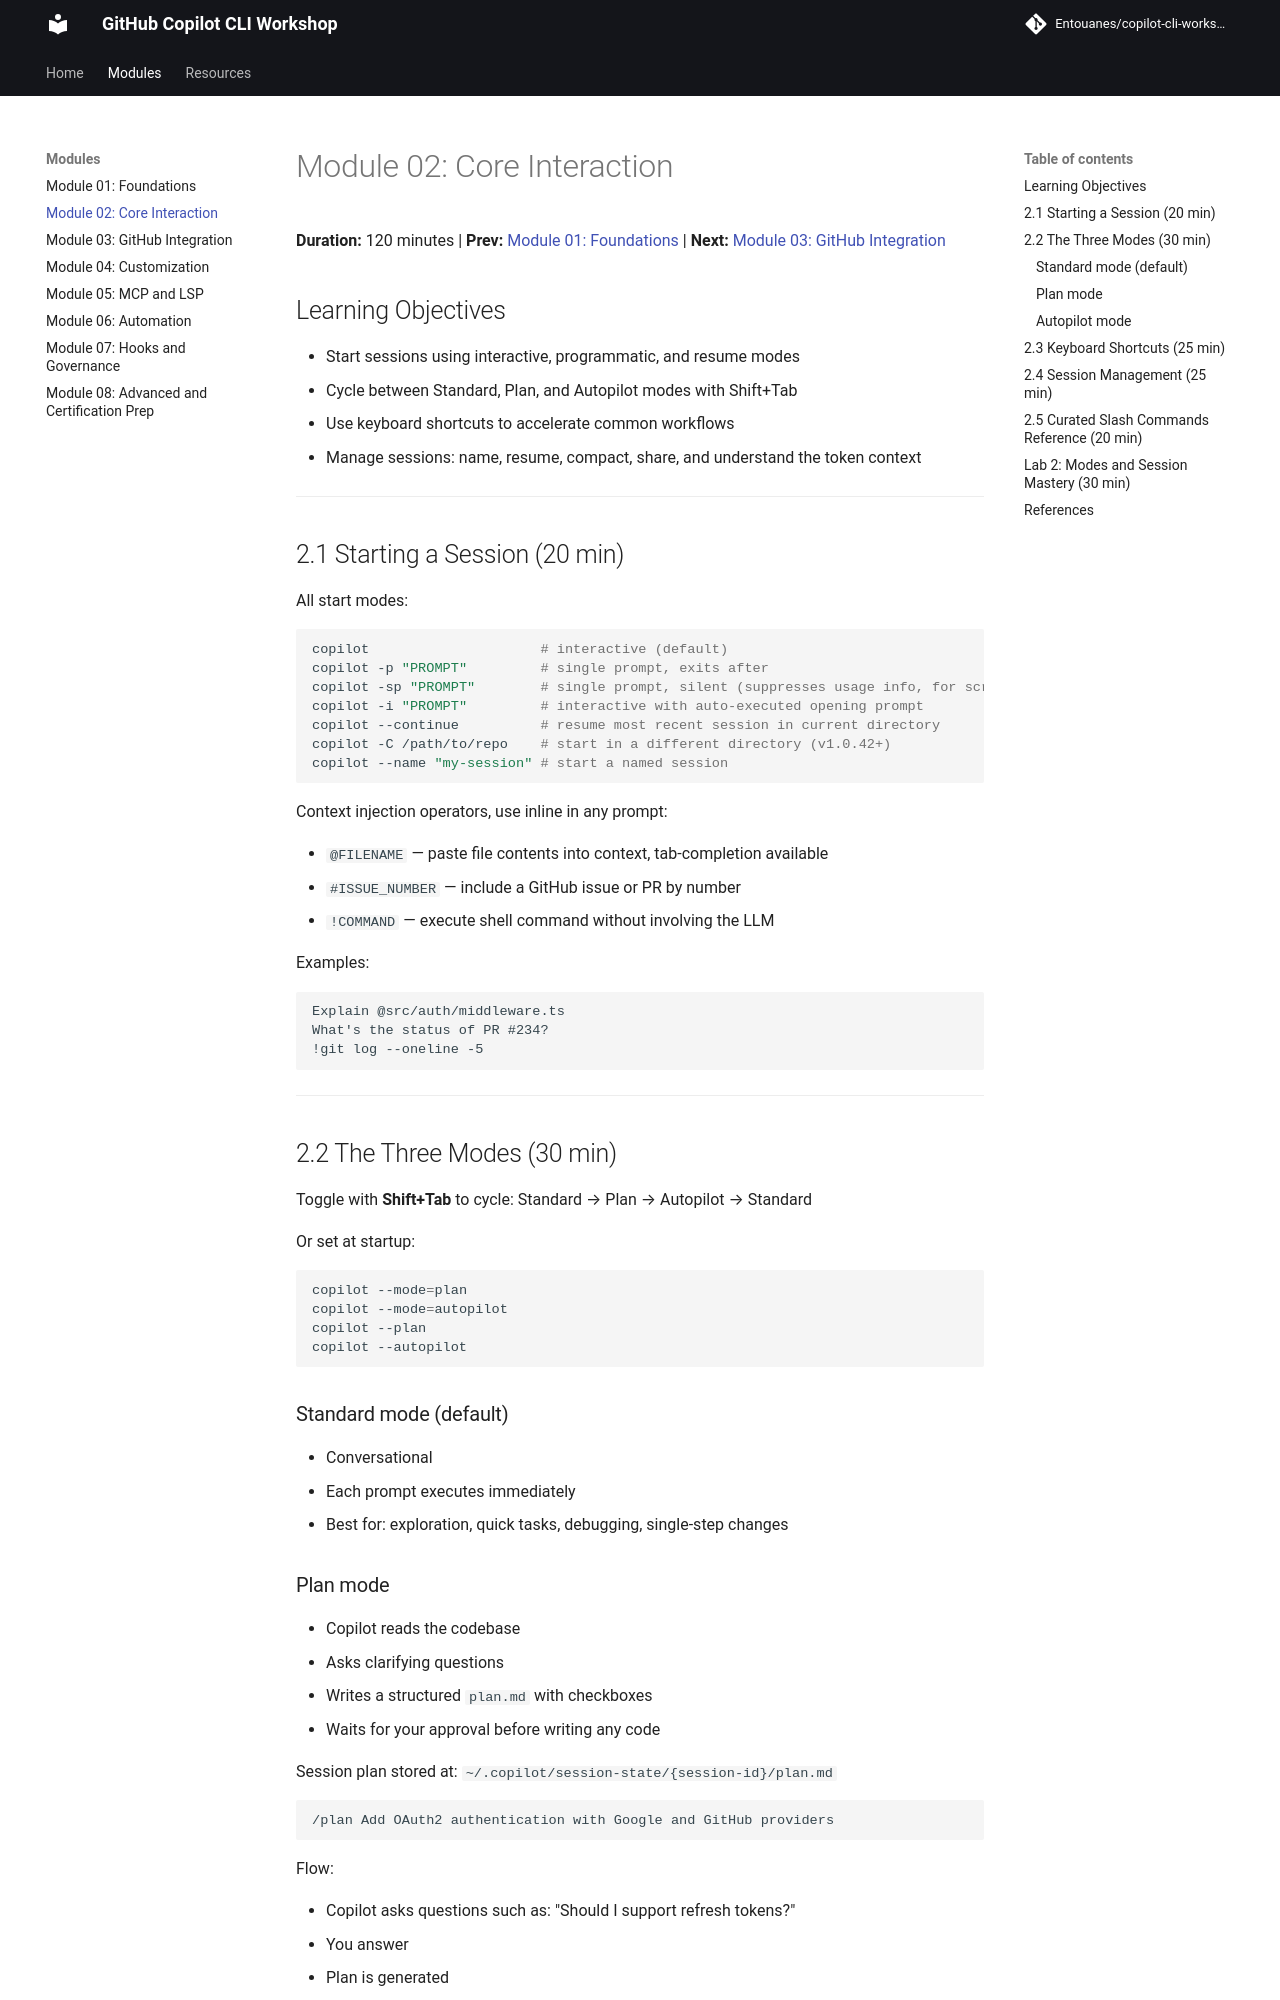

repository: Entouanes/copilot-cli-workshop · page: modules/02-core-interaction/index.html · generator: mkdocs

# Module 02: Core Interaction

**Duration:** 120 minutes | **Prev:** [Module 01: Foundations](01-foundations.md) | **Next:** [Module 03: GitHub Integration](03-github-integration.md)

## Learning Objectives

- Start sessions using interactive, programmatic, and resume modes
- Cycle between Standard, Plan, and Autopilot modes with Shift+Tab
- Use keyboard shortcuts to accelerate common workflows
- Manage sessions: name, resume, compact, share, and understand the token context

---

## 2.1 Starting a Session (20 min)

All start modes:

```bash
copilot                     # interactive (default)
copilot -p "PROMPT"         # single prompt, exits after
copilot -sp "PROMPT"        # single prompt, silent (suppresses usage info, for scripts)
copilot -i "PROMPT"         # interactive with auto-executed opening prompt
copilot --continue          # resume most recent session in current directory
copilot -C /path/to/repo    # start in a different directory (v1.0.42+)
copilot --name "my-session" # start a named session
```

Context injection operators, use inline in any prompt:

- `@FILENAME` — paste file contents into context, tab-completion available
- `#ISSUE_NUMBER` — include a GitHub issue or PR by number
- `!COMMAND` — execute shell command without involving the LLM

Examples:

```text
Explain @src/auth/middleware.ts
What's the status of PR #234?
!git log --oneline -5
```

---

## 2.2 The Three Modes (30 min)

Toggle with **Shift+Tab** to cycle: Standard → Plan → Autopilot → Standard

Or set at startup:

```bash
copilot --mode=plan
copilot --mode=autopilot
copilot --plan
copilot --autopilot
```

### Standard mode (default)

- Conversational
- Each prompt executes immediately
- Best for: exploration, quick tasks, debugging, single-step changes
